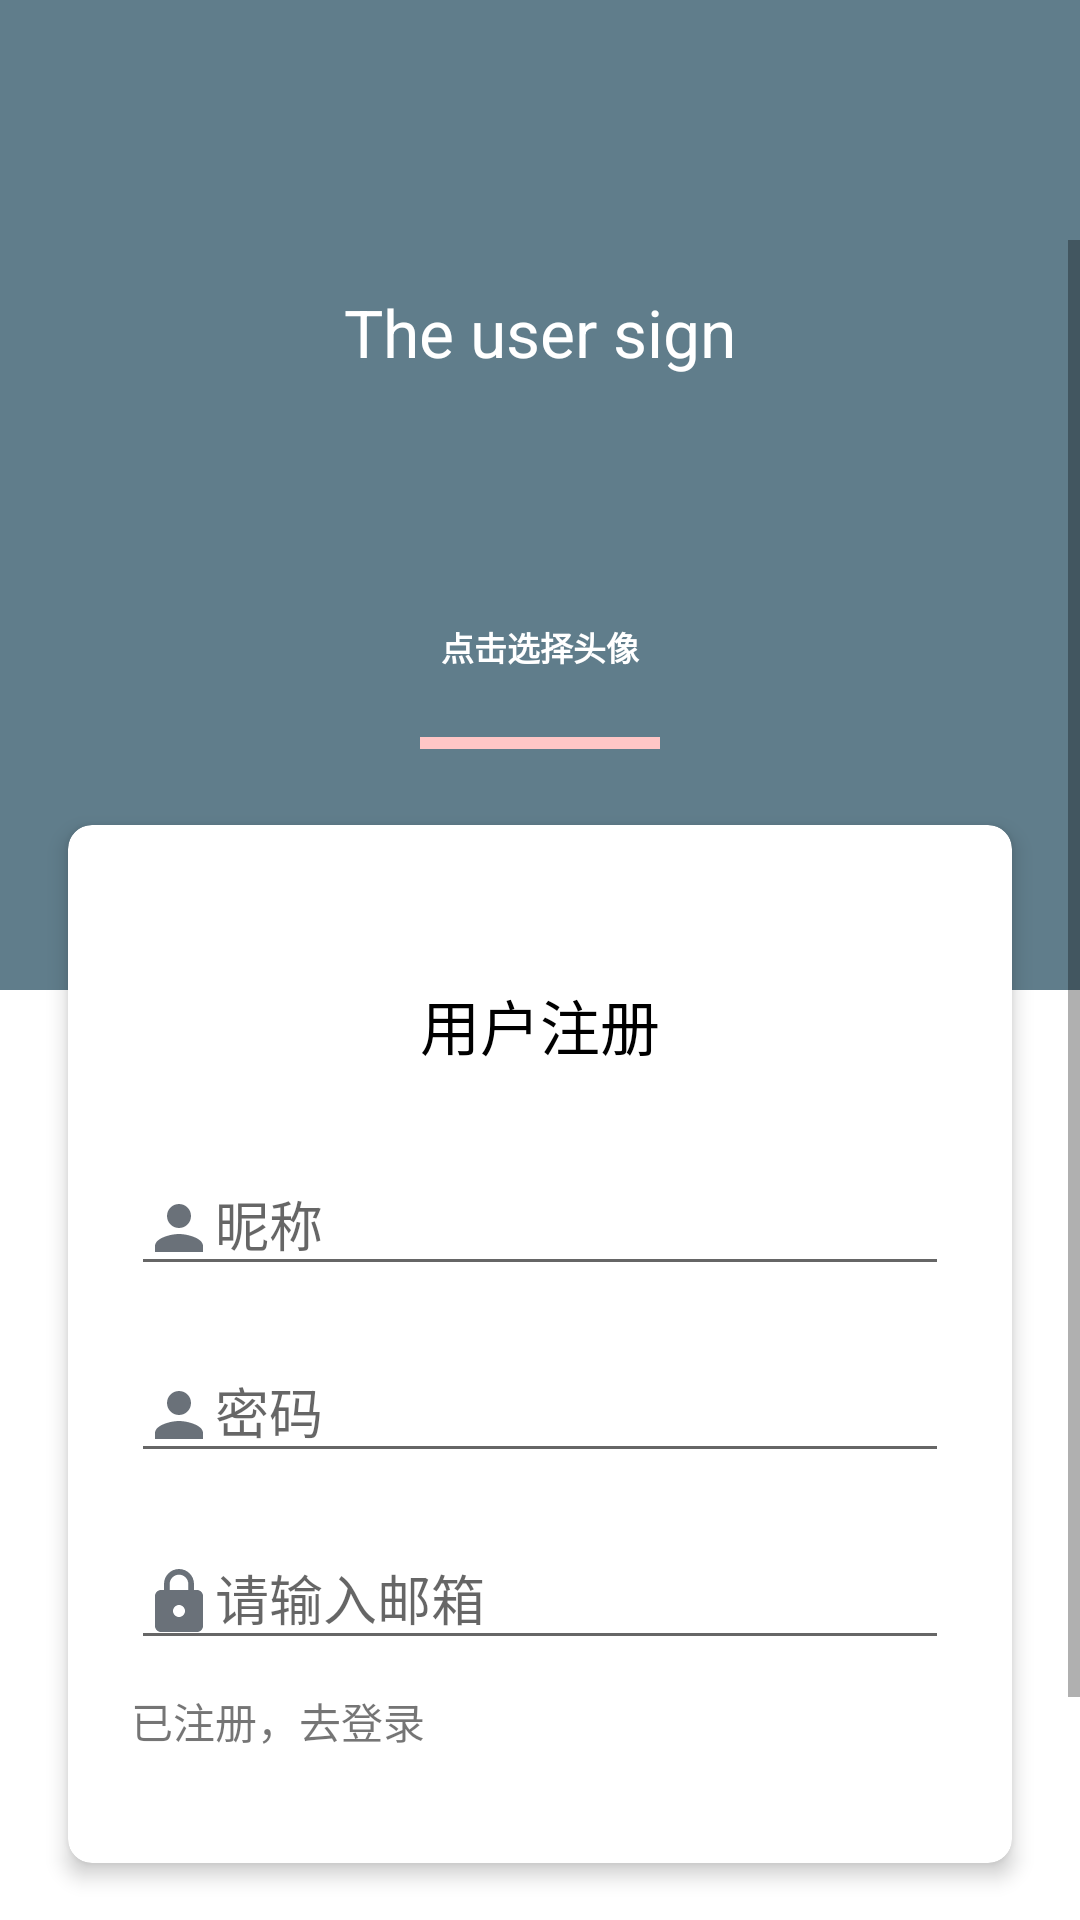

Reconstruct the res/layout file that produces this screen, plus the resources it refers to.
<!-- AndroidManifest.xml: application theme AppTheme -->
<!-- res/layout/activity_register.xml -->
<?xml version="1.0" encoding="utf-8"?>
<android.support.design.widget.CoordinatorLayout xmlns:android="http://schemas.android.com/apk/res/android"
    xmlns:app="http://schemas.android.com/apk/res-auto"
    android:background="#FFFFFFFF"
    android:layout_width="match_parent"
    android:layout_height="match_parent">
    <android.support.design.widget.AppBarLayout
        android:theme="@style/ThemeOverlay.AppCompat.Dark.ActionBar"
        android:background="#FF607D8B"
        android:paddingTop="24dp"
        android:layout_width="match_parent"
        android:layout_height="wrap_content"
        app:elevation="0dp">
        <android.support.v7.widget.Toolbar
            android:theme="@style/ThemeOverlay.AppCompat.Dark.ActionBar"
            android:id="@+id/toolbar"
            android:layout_width="match_parent"
            android:layout_height="?attr/actionBarSize"
            app:theme="@style/ThemeOverlay.AppCompat.ActionBar" />
    </android.support.design.widget.AppBarLayout>
    <RelativeLayout
        android:layout_width="match_parent"
        android:layout_height="match_parent"
        app:layout_behavior="@string/appbar_scrolling_view_behavior">
        <ScrollView
            android:layout_width="match_parent"
            android:layout_height="wrap_content">
            <LinearLayout
                android:orientation="vertical"
                android:layout_width="match_parent"
                android:layout_height="wrap_content">
                <LinearLayout
                    android:orientation="vertical"
                    android:background="#FF607D8B"
                    android:layout_width="match_parent"
                    android:layout_height="250dp">
                    <TextView
                        android:textSize="22sp"
                        android:textColor="#FFFFFFFF"
                        android:layout_width="match_parent"
                        android:layout_height="wrap_content"
                        android:layout_marginTop="16dp"
                        android:layout_marginBottom="16dp"
                        android:text="The user sign"
                        android:textAlignment="center" />
                    <ImageView
                        android:layout_gravity="center"
                        android:id="@+id/choseima"
                        android:layout_width="50dp"
                        android:layout_height="50dp"
                        android:layout_marginBottom="16dp"
                        android:src="@drawable/personal_default_imageface" />
                    <TextView
                        android:textSize="11sp"
                        android:textStyle="bold"
                        android:textColor="#FFFFFFFF"
                        android:layout_width="match_parent"
                        android:layout_height="wrap_content"
                        android:layout_marginBottom="6dp"
                        android:text="点击选择头像"
                        android:textAlignment="center" />
                    <View
                        android:layout_gravity="center"
                        android:background="#FFFFC6C6"
                        android:layout_width="80dp"
                        android:layout_height="4dp"
                        android:layout_marginTop="16dp" />
                </LinearLayout>
                <android.support.v7.widget.CardView
                    android:layout_width="match_parent"
                    android:layout_height="wrap_content"
                    android:layout_marginLeft="16dp"
                    android:layout_marginTop="-64dp"
                    android:layout_marginRight="16dp"
                    android:layout_marginBottom="16dp"
                    app:cardCornerRadius="8dp"
                    app:cardElevation="4dp"
                    app:cardUseCompatPadding="true"
                    app:contentPadding="16dp">
                    <LinearLayout
                        android:orientation="vertical"
                        android:layout_width="match_parent"
                        android:layout_height="wrap_content"
                        android:layout_marginBottom="16dp">
                        <TextView
                            android:textSize="20sp"
                            android:textColor="#FF000000"
                            android:layout_width="match_parent"
                            android:layout_height="wrap_content"
                            android:layout_marginTop="36dp"
                            android:layout_marginBottom="15dp"
                            android:text="用户注册"
                            android:textAlignment="center" />
                        <android.support.design.widget.TextInputLayout
                            android:layout_width="match_parent"
                            android:layout_height="wrap_content"
                            android:layout_margin="5dp">
                            <EditText
                                android:id="@+id/name"
                                android:layout_width="match_parent"
                                android:layout_height="wrap_content"
                                android:hint="昵称"
                                android:ems="10"
                                android:inputType="text"
                                android:drawableStart="@drawable/ic_person_gray_24dp" />
                        </android.support.design.widget.TextInputLayout>
                        <android.support.design.widget.TextInputLayout
                            android:layout_width="match_parent"
                            android:layout_height="wrap_content"
                            android:layout_margin="5dp">
                            <EditText
                                android:id="@+id/password"
                                android:layout_width="match_parent"
                                android:layout_height="wrap_content"
                                android:hint="密码"
                                android:ems="15"
                                android:inputType="text"
                                android:drawableStart="@drawable/ic_person_gray_24dp" />
                        </android.support.design.widget.TextInputLayout>
                        <android.support.design.widget.TextInputLayout
                            android:layout_width="match_parent"
                            android:layout_height="wrap_content"
                            android:layout_margin="5dp">
                            <EditText
                                android:id="@+id/passw1"
                                android:layout_width="match_parent"
                                android:layout_height="wrap_content"
                                android:hint="请输入邮箱"
                                android:ems="18"
                                android:inputType="text"
                                android:drawableStart="@drawable/ic_lock_gray_24dp" />
                        </android.support.design.widget.TextInputLayout>
                        <RelativeLayout
                            android:layout_width="match_parent"
                            android:layout_height="wrap_content"
                            android:layout_margin="5dp"
                            android:layout_marginTop="30dp">
                            <TextView
                                android:textAppearance="?android:attr/textAppearanceSmall"
                                android:id="@+id/qdl"
                                android:layout_width="wrap_content"
                                android:layout_height="wrap_content"
                                android:text="已注册，去登录"
                                android:layout_alignParentLeft="true" />
                        </RelativeLayout>
                    </LinearLayout>
                </android.support.v7.widget.CardView>
                <Button
                    android:textSize="24sp"
                    android:textColor="#FFFFFFFF"
                    android:layout_gravity="center"
                    android:id="@+id/ok"
                    android:background="@drawable/buttonshape"
                    android:layout_width="match_parent"
                    android:layout_height="wrap_content"
                    android:layout_margin="16dp"
                    android:text="注册"
                    android:textAllCaps="false" />
            </LinearLayout>
        </ScrollView>
    </RelativeLayout>
</android.support.design.widget.CoordinatorLayout>
<!-- resources referenced by this layout -->
<resources>
  <!-- drawable buttonshape (drawable) -->
  <?xml version="1.0" encoding="utf-8"?>
  <selector xmlns:android="http://schemas.android.com/apk/res/android">
      <item>
          <shape android:shape="rectangle">
              <solid android:color="#FF607D8B" />
              <corners android:radius="9dp" />
          </shape>
      </item>
  </selector>
  <!-- drawable ic_lock_gray_24dp (drawable) -->
  <?xml version="1.0" encoding="utf-8"?>
  <vector xmlns:android="http://schemas.android.com/apk/res/android"
      android:height="24dp"
      android:width="24dp"
      android:viewportWidth="24.0"
      android:viewportHeight="24.0">
      <path
          android:fillColor="#FF6A7179"
          android:pathData="M18,8h-1L17,6c0,-2.76 -2.24,-5 -5,-5S7,3.24 7,6v2L6,8c-1.1,0 -2,0.9 -2,2v10c0,1.1 0.9,2 2,2h12c1.1,0 2,-0.9 2,-2L20,10c0,-1.1 -0.9,-2 -2,-2zM12,17c-1.1,0 -2,-0.9 -2,-2s0.9,-2 2,-2 2,0.9 2,2 -0.9,2 -2,2zM15.1,8L8.9,8L8.9,6c0,-1.71 1.39,-3.1 3.1,-3.1 1.71,0 3.1,1.39 3.1,3.1v2z" />
  </vector>
  <!-- drawable ic_person_gray_24dp (drawable) -->
  <?xml version="1.0" encoding="utf-8"?>
  <vector xmlns:android="http://schemas.android.com/apk/res/android"
      android:height="24dp"
      android:width="24dp"
      android:viewportWidth="24.0"
      android:viewportHeight="24.0">
      <path
          android:fillColor="#FF6A7179"
          android:pathData="M12,12c2.21,0 4,-1.79 4,-4s-1.79,-4 -4,-4 -4,1.79 -4,4 1.79,4 4,4zM12,14c-2.67,0 -8,1.34 -8,4v2h16v-2c0,-2.66 -5.33,-4 -8,-4z" />
  </vector>
  <style name="AppTheme" parent="Theme.AppCompat.Light.NoActionBar">
          
          <item name="colorPrimary">@color/colorPrimary</item>
          <item name="colorPrimaryDark">@color/colorPrimaryDark</item>
          <item name="colorAccent">@color/colorAccent</item>
      </style>
  <color name="colorPrimary">#FFFF9800</color>
  <color name="colorPrimaryDark">#FFFF9800</color>
  <color name="colorAccent">#FFFF9800</color>
</resources>
